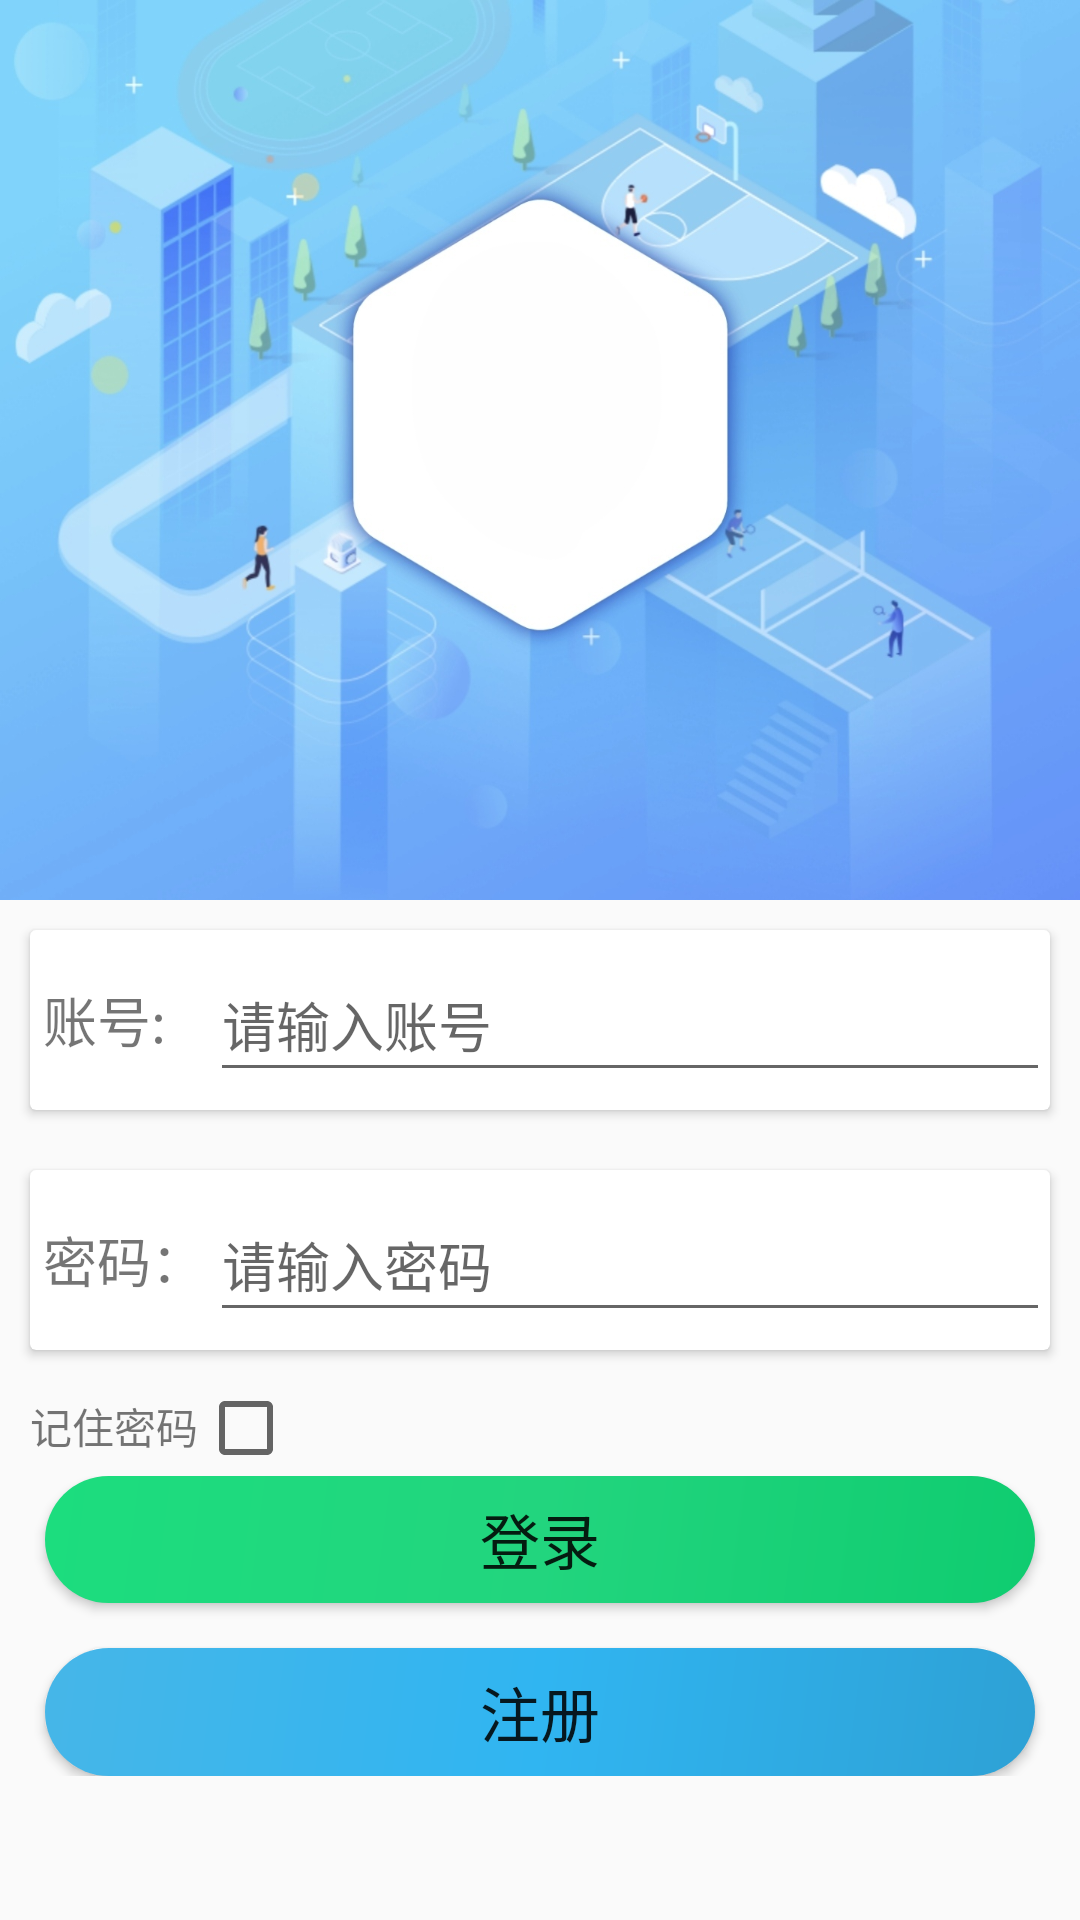

This screen was rendered from an Android layout file. Write that file and the resources it references.
<!-- AndroidManifest.xml: application theme Theme.NeedToDo -->
<!-- res/layout/activity_login.xml -->
<?xml version="1.0" encoding="utf-8"?>
<LinearLayout xmlns:android="http://schemas.android.com/apk/res/android"
    android:orientation="vertical"
    android:layout_width="match_parent"
    android:layout_height="match_parent">

    <RelativeLayout
        android:layout_width="match_parent"
        android:layout_height="300dp">
        <ImageView
            android:layout_width="wrap_content"
            android:layout_height="wrap_content"
            android:layout_centerInParent="true"
            android:background="@drawable/loginbackground"/>
        <ImageView
            android:layout_width="wrap_content"
            android:layout_height="wrap_content"
            android:background="@drawable/kexie"
            android:layout_centerHorizontal="true"
            android:layout_marginTop="88dp"/>
    </RelativeLayout>

<androidx.cardview.widget.CardView
    android:layout_width="match_parent"
    android:layout_height="wrap_content"
    android:layout_margin="10dp"
    >
    <LinearLayout
        android:orientation="horizontal"
        android:layout_width="match_parent"
        android:layout_height="60dp">
        <TextView
            android:layout_width="60dp"
            android:layout_height="wrap_content"
            android:layout_gravity="center_vertical"
            android:textSize="18sp"
            android:text=" 账号:"/>
        <EditText
            android:id="@+id/account"
            android:hint="请输入账号"
            android:layout_width="0dp"
            android:layout_height="48dp"
            android:layout_weight="1"
            android:layout_gravity="center_vertical"/>
    </LinearLayout>
</androidx.cardview.widget.CardView>

    <androidx.cardview.widget.CardView
        android:layout_width="match_parent"
        android:layout_height="wrap_content"
        android:layout_margin="10dp">
    <LinearLayout
        android:orientation="horizontal"
        android:layout_width="match_parent"
        android:layout_height="60dp">
        <TextView
            android:layout_width="60dp"
            android:layout_height="wrap_content"
            android:layout_gravity="center_vertical"
            android:textSize="18sp"
            android:text=" 密码："/>
        <EditText
            android:id="@+id/password"
            android:hint="请输入密码"
            android:layout_width="0dp"
            android:layout_height="48dp"
            android:layout_weight="1"
            android:layout_gravity="center_vertical"
            android:inputType="textPassword" />
        <ImageView
            android:layout_width="wrap_content"
            android:layout_height="wrap_content"
            android:layout_marginTop="15dp"
            android:id="@+id/hideAndSeePass"/>
    </LinearLayout>
</androidx.cardview.widget.CardView>

    <LinearLayout
        android:layout_width="match_parent"
        android:layout_height="wrap_content"
        android:orientation="horizontal">
        <TextView
            android:layout_width="wrap_content"
            android:layout_height="wrap_content"
            android:text="记住密码"
            android:layout_marginLeft="10dp"/>
        <CheckBox
            android:layout_width="wrap_content"
            android:layout_height="wrap_content"
            android:id="@+id/memorize_password" />
    </LinearLayout>

    <LinearLayout
        android:layout_width="match_parent"
        android:layout_height="100dp"
        android:orientation="vertical">
        <Button
            android:id="@+id/login"
            android:layout_width="match_parent"
            android:layout_height="0dp"
            android:layout_weight="1"
            android:text="登录"
            android:textSize="20dp"
            android:background="@drawable/button"
            android:layout_marginRight="15dp"
            android:layout_marginLeft="15dp"/>
        <Button
            android:layout_width="match_parent"
            android:layout_height="0dp"
            android:layout_weight="1"
            android:id="@+id/enter_register"
            android:text="注册"
            android:textSize="20dp"
            android:background="@drawable/button_login"
            android:layout_marginTop="15dp"
            android:layout_marginRight="15dp"
            android:layout_marginLeft="15dp"/>

    </LinearLayout>


</LinearLayout>
<!-- resources referenced by this layout -->
<resources>
  <!-- drawable button (drawable) -->
  <?xml version="1.0" encoding="utf-8"?>
  <shape xmlns:android="http://schemas.android.com/apk/res/android">
      <gradient
          android:angle="135"
          android:endColor="#1CDD7E"
          android:centerColor="#22D57E"
          android:startColor="#0FCC70"
          android:type="linear"/>
      <corners
          android:radius="50dp"/>
      <size
          android:height="15dp"
          android:width="30dp"/>
  </shape>
  <!-- drawable button_login (drawable) -->
  <?xml version="1.0" encoding="utf-8"?>
  <shape xmlns:android="http://schemas.android.com/apk/res/android">
      <gradient
          android:angle="135"
          android:endColor="#46B6E8"
          android:centerColor="#30B5F1"
          android:startColor="#2EA1D5"
          android:type="linear"/>
      <corners
          android:radius="50dp"/>
      <size
          android:height="15dp"
          android:width="30dp"/>
  </shape>
  <!-- drawable loginbackground: jpg bitmap (drawable, 223983 bytes) -->
  <style name="Theme.NeedToDo" parent="Theme.MaterialComponents.DayNight.NoActionBar.Bridge" />
</resources>
